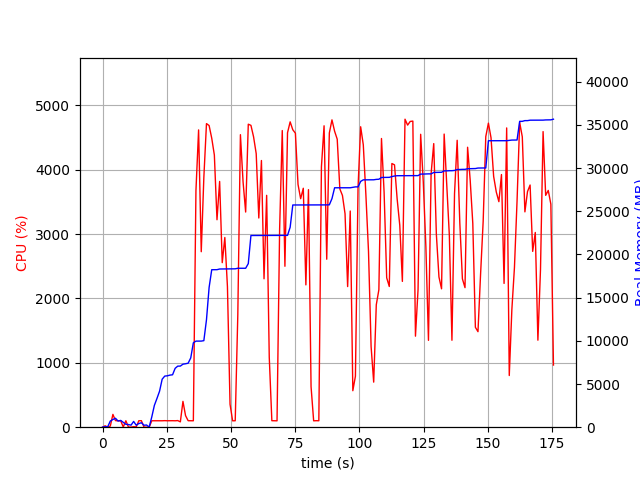

The table this chart was drawn from, first rows:
elapsed_time, nproc, cpu, mem_real, mem_virtual
4.291534423828125e-05, 1, 0.0, 8.988, 3186
1.008, 2, 21.8, 52.19, 157.5
2.017, 2, 1.0, 56.69, 161.8
3.024, 5, 17.8, 712.4, 2865
4.033, 4, 199.2, 893.1, 2812
5.042, 5, 102.1, 1034, 3285
6.051, 3, 99.1, 709.9, 2272
7.06, 3, 100.1, 784.8, 2416
8.069, 5, 3.0, 562.6, 2684
9.079, 3, 100.1, 336.9, 1878
10.09, 3, 2.0, 304.2, 1826
11.1, 3, 1.0, 238.1, 1758
12.11, 5, 7.9, 667.2, 2684
13.12, 3, 4.0, 232.7, 1799
14.12, 3, 100.1, 419.9, 1973
15.13, 4, 101.1, 517, 2590
16.14, 3, 1.0, 227.1, 1794
17.15, 3, 0.0, 253.4, 1791
18.16, 1, 0.0, 10.37, 33.26
19.17, 1, 100.1, 1182, 2747
20.18, 1, 99.7, 2524, 4099
21.19, 1, 99.8, 3328, 5811
22.21, 1, 99.7, 4170, 5933
23.22, 1, 99.8, 5556, 7725
24.23, 1, 101.8, 5916, 7853
25.24, 1, 99.9, 5950, 7853
26.25, 1, 100.9, 6030, 7853
27.26, 1, 100.9, 6066, 8013
28.28, 1, 99.7, 6816, 10073
29.29, 1, 102.8, 7068, 10073
30.3, 2, 83.0, 7074, 10103
31.31, 1, 401.1, 7295, 13522
32.32, 1, 179.8, 7345, 13522
33.34, 1, 100.8, 7409, 13714
34.35, 1, 99.8, 8023, 17010
35.36, 1, 99.8, 9771, 17280
36.37, 1, 3674, 9965, 17280
37.41, 1, 4617, 9967, 17280
38.44, 1, 2725, 9967, 17280
39.45, 1, 3876, 10019, 17280
40.47, 1, 4715, 12433, 21330
41.5, 1, 4685, 16180, 22473
42.52, 1, 4488, 18230, 22473
43.54, 1, 4227, 18232, 22493
44.57, 1, 3222, 18234, 22493
45.6, 1, 3816, 18312, 22493
46.61, 1, 2555, 18314, 22493
47.63, 1, 2946, 18314, 22493
48.64, 1, 2182, 18314, 22493
49.65, 1, 356.0, 18330, 22493
50.66, 1, 99.1, 18330, 22493
51.67, 1, 100.1, 18334, 22493
52.68, 1, 1748, 18398, 22816
53.69, 1, 4543, 18398, 22816
54.72, 1, 3810, 18398, 22816
55.73, 1, 3342, 18398, 22816
56.76, 1, 4706, 18936, 27212
57.79, 1, 4688, 22191, 27872
58.82, 1, 4509, 22195, 27872
59.84, 1, 4248, 22195, 27872
... 114 more rows
